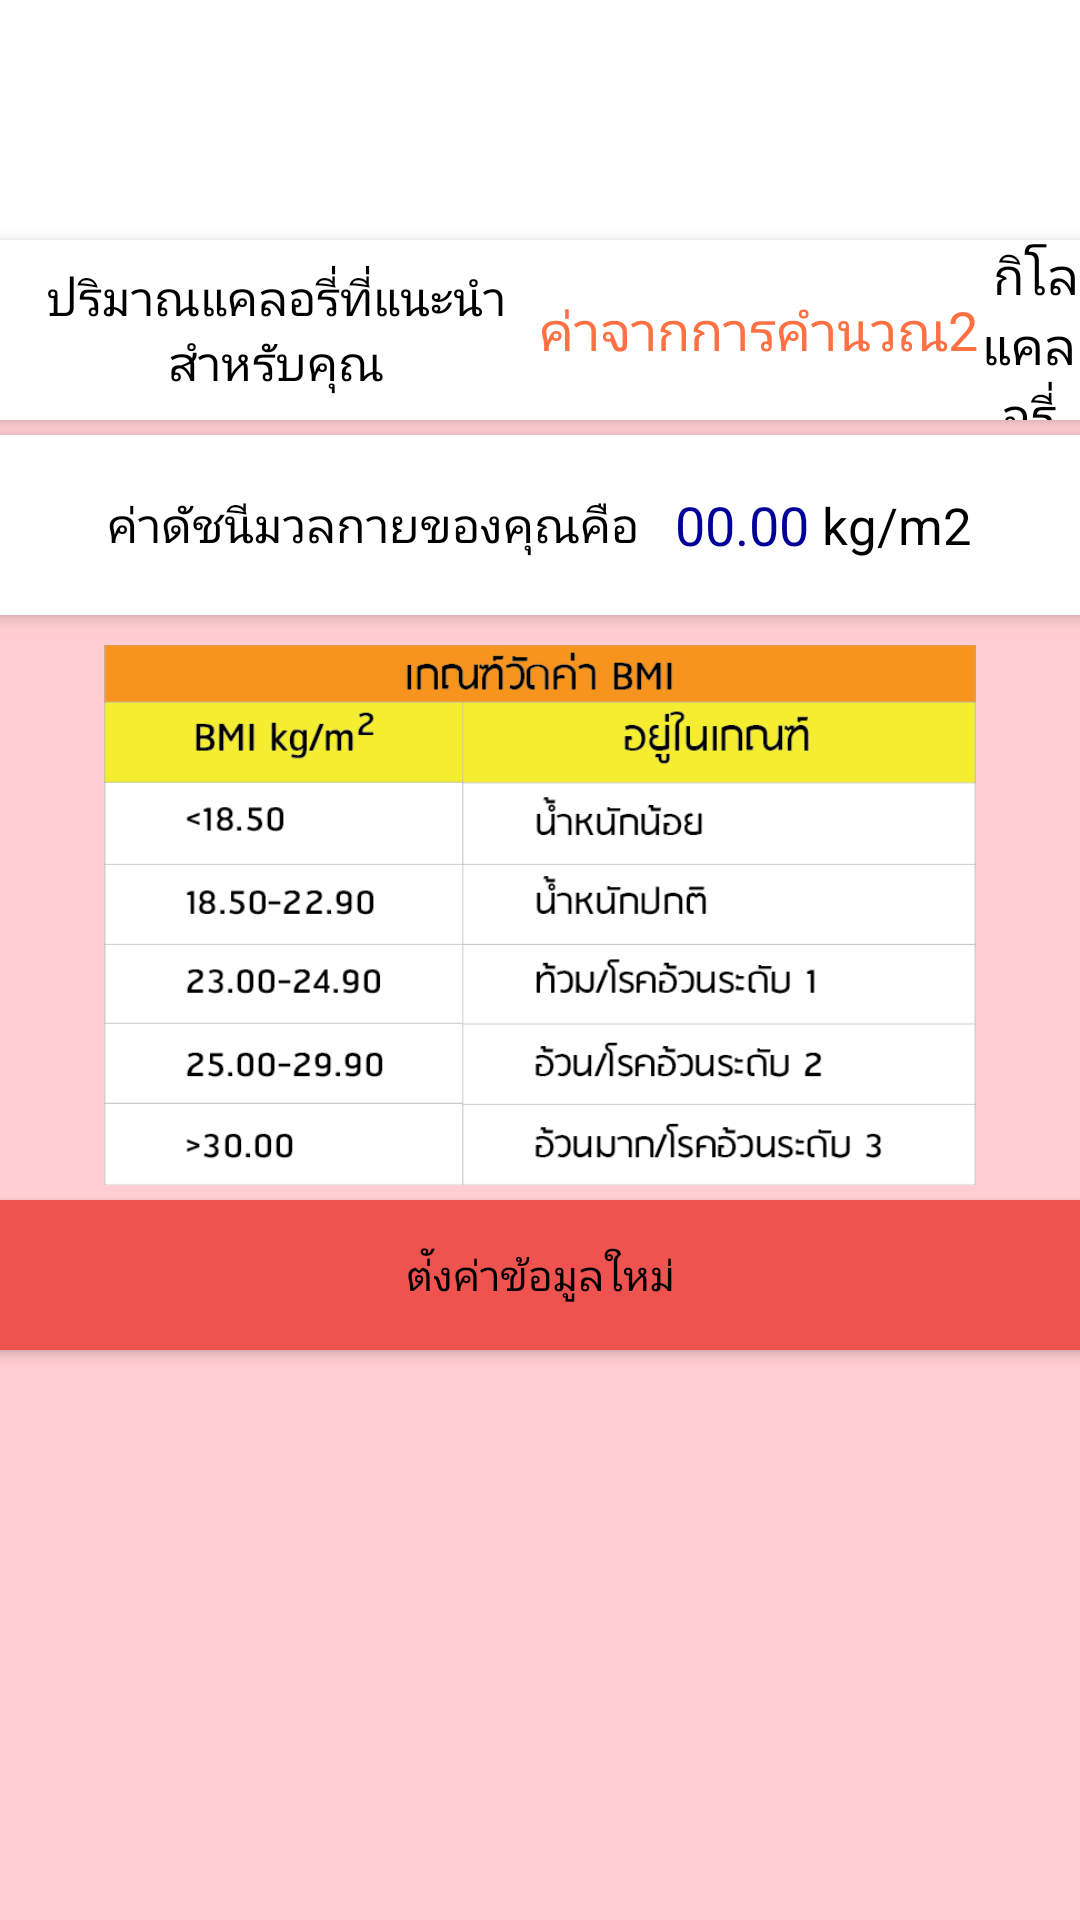

Here is an Android app screen rendered from its layout file. Give the layout XML and the strings, colors and styles it references.
<!-- AndroidManifest.xml: application theme AppTheme -->
<!-- res/layout/fragment_user_info2.xml -->
<LinearLayout xmlns:android="http://schemas.android.com/apk/res/android"
    xmlns:tools="http://schemas.android.com/tools" android:layout_width="match_parent"
    android:layout_height="match_parent" android:paddingLeft="@dimen/activity_horizontal_margin"
    android:paddingRight="@dimen/activity_horizontal_margin"
    android:paddingBottom="5dp"
    android:background="@drawable/bg"
    tools:context="com.example.kaow.caltest.UserInfo2Fragment"
    android:orientation="vertical">

    <ImageView
        android:layout_width="match_parent"
        android:layout_height="80dp"
        android:background="@android:color/white"
        android:id="@+id/showBmi"/>

    <LinearLayout
        android:layout_width="match_parent"
        android:layout_height="60dp"
        android:orientation="horizontal"
        android:elevation="3dp"
        android:gravity="center"
        android:background="@android:color/white">
        <TextView
            android:layout_width="180dp"
            android:layout_height="match_parent"
            android:paddingLeft="5dp"
            android:gravity="center"
            android:textSize="16dp"
            android:text="ปริมาณแคลอรี่ที่แนะนำสำหรับคุณ"
            android:textColor="#000" />
        <TextView
            android:id="@+id/show_BMR"
            android:layout_width="wrap_content"
            android:layout_height="match_parent"
            android:gravity="center"
            android:textSize="18dp"
            android:text="ค่าจากการคำนวณ2"
            android:textColor="#FF7043" />
        <TextView
            android:layout_width="wrap_content"
            android:layout_height="match_parent"
            android:gravity="center"
            android:textSize="17dp"
            android:text=" กิโลแคลอรี่"
            android:textColor="#000" />
    </LinearLayout>
    <LinearLayout
        android:layout_width="match_parent"
        android:layout_height="60dp"
        android:orientation="horizontal"
        android:elevation="3dp"
        android:gravity="center"
        android:background="@android:color/white"
        android:layout_marginTop="5dp">
        <TextView
            android:layout_width="wrap_content"
            android:layout_height="match_parent"
            android:layout_gravity="center"
            android:gravity="center"
            android:textSize="16dp"
            android:text="ค่าดัชนีมวลกายของคุณคือ   "
            android:textColor="#000" />

        <TextView
            android:id="@+id/show_BMI"
            android:layout_width="wrap_content"
            android:layout_height="wrap_content"
            android:layout_gravity="center"
            android:textSize="18dp"
            android:text="00.00"
            android:textColor="#000099" />
        <TextView
            android:layout_width="wrap_content"
            android:layout_height="wrap_content"
            android:textSize="17dp"
            android:text=" kg/m2"
            android:textColor="#000" />

    </LinearLayout>


    <LinearLayout
        android:layout_width="match_parent"
        android:layout_height="wrap_content"
        android:orientation="vertical"
        android:layout_marginTop="10dp">

        <ImageView
            android:id="@+id/imgGenBMI"
            android:layout_width="match_parent"
            android:layout_height="180dp"
            android:src="@drawable/genbmi"
            />

        <Button
            android:layout_width="match_parent"
            android:layout_height="40dp"
            android:layout_marginTop="5dp"
            android:elevation="2dp"
            android:visibility="gone"
            android:id="@+id/moreInfo"
            android:background="@drawable/moreinfo"
            android:layout_gravity="center"
            android:text="ดูรายละเอียดเกณฑ์เพิ่มเติม"/>

    </LinearLayout>

        <LinearLayout
            android:layout_width="match_parent"
            android:layout_height="match_parent"
            android:elevation="2dp"
            >
        <Button
            android:layout_width="match_parent"
            android:layout_height="50dp"
            android:layout_marginTop="5dp"
            android:background="@drawable/btnreset"
            android:id="@+id/btnResetCal"
            android:text="ต่ังค่าข้อมูลใหม่"/>

        </LinearLayout>



</LinearLayout>
<!-- resources referenced by this layout -->
<resources>
  <!-- drawable bg (drawable) -->
  <?xml version="1.0" encoding="utf-8"?>
  <shape xmlns:android="http://schemas.android.com/apk/res/android"
      android:shape="rectangle">
      <solid android:color="#FFCDD2" />
  
  </shape>
  <!-- drawable btnreset (drawable) -->
  <?xml version="1.0" encoding="utf-8"?>
  <shape xmlns:android="http://schemas.android.com/apk/res/android"
      android:shape="rectangle">
      <solid android:color="#EF5350" />
  </shape>
  <!-- drawable genbmi: png bitmap (drawable, 27624 bytes) -->
  <!-- drawable moreinfo (drawable) -->
  <?xml version="1.0" encoding="utf-8"?>
  <shape xmlns:android="http://schemas.android.com/apk/res/android"
      android:shape="rectangle">
      <solid android:color="#FFCA28" />
  
  </shape>
  <style name="AppTheme" parent="android:Theme.Material.Light">
          
          
          <item name="android:colorPrimary">#FF7043</item>
          
          <item name="android:icon">@drawable/applogo</item>
          
          <item name="android:colorAccent">#448AFF</item>
          <item name="android:textColorPrimary">#000000</item>
          <item name="android:windowBackground">@color/bright_foreground_material_dark</item>
          <item name="android:textViewStyle">@style/AppTheme.Widget.TextView</item>
          <item name="android:actionBarTabStyle">@style/MyTheme.ActionBar.TabView</item>
      </style>
  <!-- drawable applogo: png bitmap (drawable, 11056 bytes) -->
  <style name="AppTheme.Widget.TextView" parent="android:Widget.Material.Light.TextView">
          <item name="fontPath">fonts/Fontcraft.otf</item>
      </style>
  <style name="MyTheme.ActionBar.TabView" parent="android:style/Widget.Material.ActionBar.TabView">
          <item name="android:background">@drawable/tab_bar_background</item>
      </style>
</resources>
